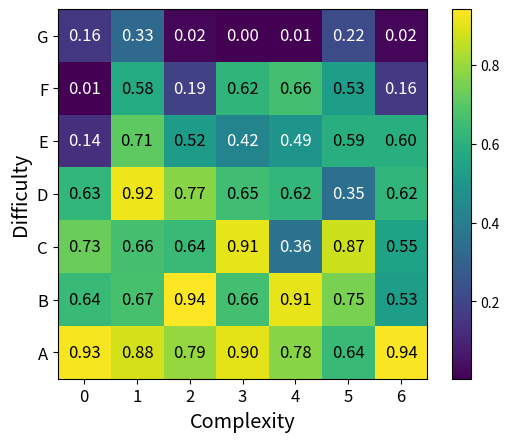

Generate this figure with matplotlib:
# import numpy as np
# import matplotlib.pyplot as plt
#
# success_rates =  np.array([1.0000, 0.9062, 0.7647, 0.9062, 0.7368, 0.5625, 0.9667, 0.6444, 0.6341,
#         0.9667, 0.6875, 0.8710, 0.7714, 0.4878, 0.7027, 0.6333, 0.7273, 0.8667,
#         0.3659, 0.9032, 0.6316, 0.6111, 0.9333, 0.7381, 0.6923, 0.5854, 0.3559,
#         0.6829, 0.0784, 0.7097, 0.5429, 0.4250, 0.4000, 0.5714, 0.6047, 0.0000,
#         0.5714, 0.2093, 0.7273, 0.5882, 0.6667, 0.1053, 0.1000, 0.2667, 0.0000,
#         0.0000, 0.0000, 0.1967, 0.0000]).reshape(7, 7)
#
#
#
# # Generate a random 2D array
# arr = np.flip(success_rates, axis=0)
#
#
# # Calculate the row and column averages
# row_means = np.mean(arr, axis=1)
# col_means = np.mean(arr, axis=0)
#
# # Create a figure and axis
# # fig, ((ax, row), (column, all_mean)) = plt.subplots(2, 2)
#
# unit = 10
# gap = 2
# side = unit * 8 + gap
#
#
# fig = plt.figure()
# ax = plt.subplot2grid((side, side), (0, 0), rowspan=unit * 7, colspan=unit * 7)
# row = plt.subplot2grid((side, side), (0, 7 * unit + gap), rowspan=7 * unit, colspan=unit)
# column = plt.subplot2grid((side, side), (7 * unit + gap, 0), rowspan=unit, colspan=7 * unit)
# all_mean = plt.subplot2grid((side, side), (7 * unit + gap, 7 * unit + gap), rowspan=unit, colspan=unit)
#
# im_row = row.imshow(row_means.reshape(7, 1), cmap='viridis')
# im_column = column.imshow(col_means.reshape(1, 7), cmap='viridis')
# im_all_mean = all_mean.imshow(np.array([np.mean(arr)]).reshape(1,1), cmap='viridis')
#
# row.axis('off')
# column.axis('off')
# all_mean.axis('off')
#
# # Create a heatmap using imshow
# im = ax.imshow(arr, cmap='viridis')
#
# # Add a colorbar
# # cbar = ax.figure.colorbar(im, ax=ax)
#
# x_labels = ['0', '1', '2', '3', '4', '5', '6']
# y_labels = reversed(['A', 'B', 'C', 'D', 'E', 'F', 'G'])
#
# # Set the ticks and tick labels for the row and column averages
# ax.set_xticks(np.arange(len(col_means)))
# ax.set_yticks(np.arange(len(row_means)))
# ax.set_xticklabels(x_labels)
# ax.set_yticklabels(y_labels)
#
# ax.tick_params(top=True, bottom=False, labeltop=True, labelbottom=False)
#
# # Rotate the tick labels and set their alignment
# plt.setp(ax.get_xticklabels(),
#          rotation_mode="anchor")
#
# # Loop over the data and add annotations to the heatmap
# for i in range(len(row_means)):
#     for j in range(len(col_means)):
#         text = ax.text(j, i, arr[i, j], ha="center", va="center", color="w")
#
# # Add a title
# # ax.set_title("Success Rates of Relocation on the EGAD Test Set")
#
# # Show the plot
# plt.show()

import numpy as np
import matplotlib.pyplot as plt

unit = 10
gap = 4
side = unit * 8 + gap * 5

long = (7 * unit + gap) / side
short = unit / side
space = gap / side

success_rates_1h = np.array(
[0.9301, 0.8800, 0.7923, 0.9031, 0.7752, 0.6402, 0.9351, 0.6371, 0.6681,
        0.9412, 0.6601, 0.9067, 0.7512, 0.5261, 0.7321, 0.6630, 0.6376, 0.9061,
        0.3600, 0.8703, 0.5468, 0.6256, 0.9185, 0.7729, 0.6538, 0.6230, 0.3468,
        0.6214, 0.1355, 0.7081, 0.5192, 0.4250, 0.4895, 0.5909, 0.5953, 0.0071,
        0.5813, 0.1861, 0.6181, 0.6618, 0.5282, 0.1585, 0.1556, 0.3260, 0.0159,
        0.0039, 0.0052, 0.2170, 0.0154]).reshape(7, 7)

success_rates_10min =  np.array([1.0000, 0.9062, 0.7647, 0.9062, 0.7368, 0.5625, 0.9667, 0.6444, 0.6341,
        0.9667, 0.6875, 0.8710, 0.7714, 0.4878, 0.7027, 0.6333, 0.7273, 0.8667,
        0.3659, 0.9032, 0.6316, 0.6111, 0.9333, 0.7381, 0.6923, 0.5854, 0.3559,
        0.6829, 0.0784, 0.7097, 0.5429, 0.4250, 0.4000, 0.5714, 0.6047, 0.0000,
        0.5714, 0.2093, 0.7273, 0.5882, 0.6667, 0.1053, 0.1000, 0.2667, 0.0000,
        0.0000, 0.0000, 0.1967, 0.0000]).reshape(7, 7)

arr = np.flip(success_rates_1h, axis=0)

# Calculate the row and column averages
row_means = np.mean(arr, axis=1)
col_means = np.mean(arr, axis=0)

# # Create a figure with four subplots
# fig = plt.figure(figsize=(1, 1))
# # fig = plt.figure()
#
# # # Create the top-left subplot with a size of 7x7
# # ax1 = fig.add_subplot(221)
# # ax1.imshow(col_means.reshape(1, 7), cmap='viridis')
# # ax1.axis('off')
# #
# # # Create the top-right subplot with a size of 7x1
# # ax2 = fig.add_subplot(222)
# # ax2.imshow(np.array([np.mean(arr)]).reshape(1,1), cmap='viridis')
# # ax2.axis('off')
#
# # Create the bottom-left subplot with a size of 1x7
# ax3 = fig.add_subplot(121)
# ax3.imshow(arr, cmap='viridis')
# ax3.axis('off')
#
# # Create the bottom-right subplot with a size of 1x1
# ax4 = fig.add_subplot(122)
# ax4.imshow(row_means.reshape(7, 1), cmap='viridis')
# ax4.axis('off')
#
# # Adjust the spacing between subplots
# fig.subplots_adjust(hspace=0.2, wspace=0.2)
#
# r = 0.9
#
# # Set the sizes of the subplots
# # ax1.set_position([space, space, long, short])
# # ax2.set_position([long + space * 2, space, short, short])
# ax3.set_position([space, space, long * r, long * r])
# ax4.set_position([long + space * 2, space, short, long])
#
# # Show the plot
# plt.show()




#

# Create a figure and axis
# fig, ((ax, row), (column, all_mean)) = plt.subplots(2, 2)

unit = 10
gap = 2
side = unit * 8 + gap


# fig = plt.figure()
# ax = plt.subplot2grid((side, side), (0, 0), rowspan=unit * 7, colspan=unit * 7)
# row = plt.subplot2grid((side, side), (0, 7 * unit + gap), rowspan=7 * unit, colspan=unit)
# column = plt.subplot2grid((side, side), (7 * unit + gap, 0), rowspan=unit, colspan=7 * unit)
# all_mean = plt.subplot2grid((side, side), (7 * unit + gap, 7 * unit + gap), rowspan=unit, colspan=unit)

# im_row = row.imshow(row_means.reshape(7, 1), cmap='viridis')
# # im_column = column.imshow(col_means.reshape(1, 7), cmap='viridis')
# # im_all_mean = all_mean.imshow(np.array([np.mean(arr)]).reshape(1,1), cmap='viridis')
#
# row.axis('off')
# column.axis('off')
# all_mean.axis('off')

fig, ax = plt.subplots()


# Create a heatmap using imshow
im = ax.imshow(arr, cmap='viridis')

# Add a colorbar
cbar = ax.figure.colorbar(im, ax=ax)

x_labels = ['0', '1', '2', '3', '4', '5', '6']
y_labels = reversed(['A', 'B', 'C', 'D', 'E', 'F', 'G'])

# Set the ticks and tick labels for the row and column averages
ax.set_xticks(np.arange(len(col_means)))
ax.set_yticks(np.arange(len(row_means)))
ax.set_xticklabels(x_labels, fontsize='large')
ax.set_yticklabels(y_labels, fontsize='large')

# ax.tick_params(top=True, bottom=False, labeltop=True, labelbottom=False)

# Rotate the tick labels and set their alignment
plt.setp(ax.get_xticklabels(),
         rotation_mode="anchor")

# Loop over the data and add annotations to the heatmap
for i in range(len(row_means)):
    for j in range(len(col_means)):
        if arr[i, j] > 0.5:
            color = 'black'
        else:
            color = 'white'
        text = ax.text(j, i, "{:.2f}".format(arr[i, j]), ha="center", va="center", color=color, fontsize='large')

# Add a title
# ax.set_title("Success Rates of Relocation on the EGAD Test Set")

ax.set_xlabel('Complexity', fontsize='x-large')
ax.set_ylabel('Difficulty', fontsize='x-large')

# Show the plot
# plt.show()
#
#
#
#
# # Generate some random data
# data = np.random.randn(100)
#
plt.savefig('success_rates.png', dpi=400)